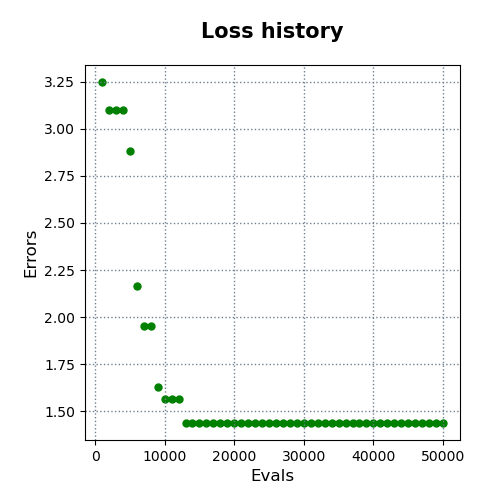

The table this chart was drawn from, first rows:
evals, errors
1000, 3.249
2000, 3.1
3000, 3.1
4000, 3.1
5000, 2.884
6000, 2.163
7000, 1.952
8000, 1.952
9000, 1.63
10000, 1.566
11000, 1.566
12000, 1.566
13000, 1.437
14000, 1.437
15000, 1.437
16000, 1.437
17000, 1.437
18000, 1.437
19000, 1.437
20000, 1.437
21000, 1.437
22000, 1.437
23000, 1.437
24000, 1.437
25000, 1.437
26000, 1.437
27000, 1.437
28000, 1.437
29000, 1.437
30000, 1.437
31000, 1.437
32000, 1.437
33000, 1.437
34000, 1.437
35000, 1.437
36000, 1.437
37000, 1.437
38000, 1.437
39000, 1.437
40000, 1.437
41000, 1.437
42000, 1.437
43000, 1.437
44000, 1.437
45000, 1.437
46000, 1.437
47000, 1.437
48000, 1.437
49000, 1.437
50000, 1.437
